Photos from the image-classification dataset "image" in the GitHub repository CedricSanchezGithub/ETL. Its 18 classes are: beaver, black bear, bob cat, coyote, elephant, goose, gray fox, horse, lion, mink, mouse, mule deer, otter, raccoon, rat, skunk, turkey, western grey squirrel.

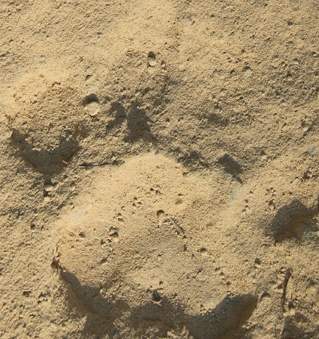
Label: lion

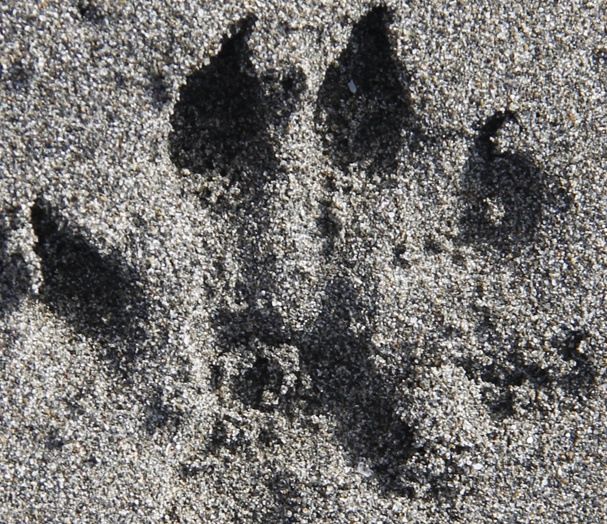
Label: otter

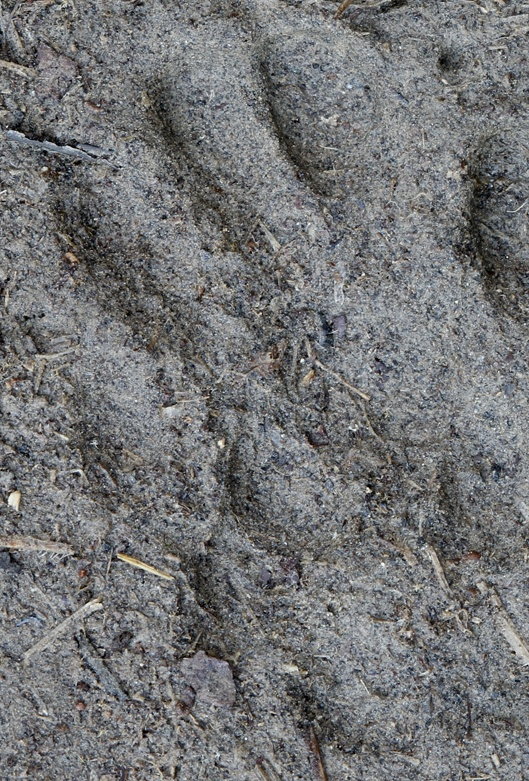
Label: skunk

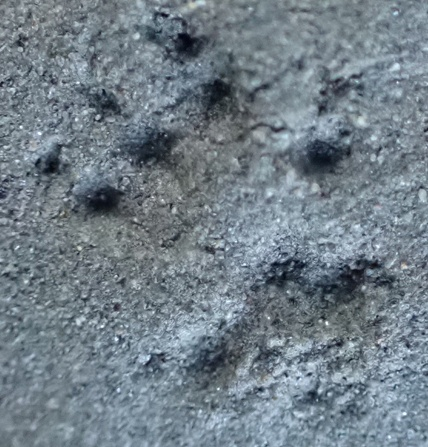
Label: mouse

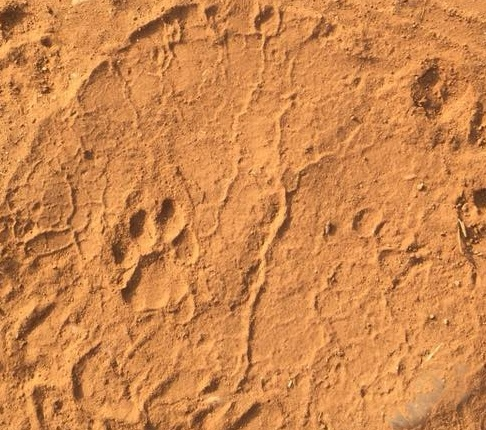
Label: elephant

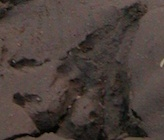
Label: beaver
